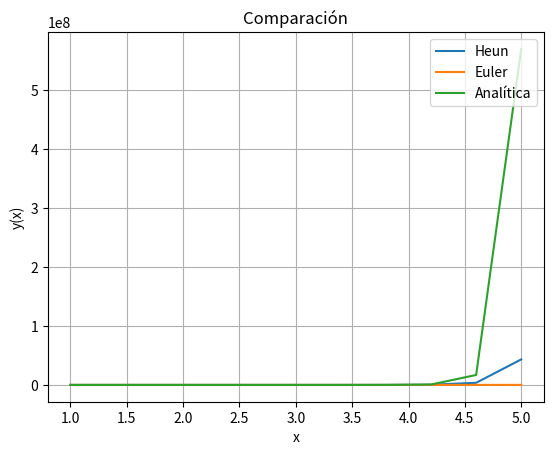

Write Python code to recreate this figure. (Note: this script raises an exception after producing the figure.)
import math
import numpy as np
import matplotlib.pyplot as plt

def heun( f, a, b, N, IV ):
    h = (b-a)/float(N)
    t = np.arange( a, b+h, h )
    w = np.zeros((N+1,))
    t[0], w[0] = IV
    for i in range(1,N+1):
        f1 = f( t[i-1], w[i-1] )
        f2 = f( t[i-1] + (2.0/3.0) * h, w[i-1] + (2.0/3.0) * h * f1 )
        w[i] = w[i-1] + h * ( f1 + 3.0 * f2 ) / 4.0
    return w,t


def euler( f, a, b, N, IV ):
    h = (b-a)/float(N)
    t = np.arange( a, b+h, h )
    w = np.zeros((N+1,))
    t[0], w[0] = IV
    for i in range(1,N+1):
        w[i] = w[i-1] + h * f( t[i-1], w[i-1] )
    return w,t

def evalua(f,a,b,N,IV):
    h=(b-a)/float(N)
    t=np.arange(a,b+h,h)
    w = np.zeros((N+1,))
    t[0], w[0] = IV
    for i in range(1,N+1):
        w[i] = f(t[i-1],w[i-1])
    return w,t


def errorRelativoArray(analitica,numerica):
    if (len(analitica)==len(numerica)):
        error=[]
        for i in range(len(analitica)):
            error.append(np.absolute((analitica[i]-numerica[i])/analitica[i])*100)
        return error;


def f(x,y):
    return 2*x*y

#Analitic e**(x**2-1)
def f1(x,y):
    return np.exp(x**2-1)

heun=np.array(heun(f,1,5,10,[1,1]))
euler=np.array(euler(f,1,5,10,[1,1]))
analitica=np.array(evalua(f1,1,5,10,[1,1]))

heunError=np.array(errorRelativoArray(analitica[0],heun[0]))
eulerError=np.array(errorRelativoArray(analitica[0],euler[0]))


def sumaDeArreglos(array1,array2):
    if (len(array1)==len(array2)):
        res=[]
        for i in range(len(array1)):
            res.append(array1[i]+array2[i])
        return error;
print(heun)
print(heunError)
print(eulerError)

plt.plot( heun[1], heun[0], label='Heun' )
plt.plot( euler[1], euler[0], label='Euler' )
plt.plot(analitica[1],analitica[0],label='Analítica')
plt.title( "Comparación" )
plt.xlabel('x')
plt.ylabel('y(x)')
plt.legend(loc=1)
plt.grid()
plt.savefig( 'ecomparacion.png', fmt='PNG', dpi=100 )
plt.show()
